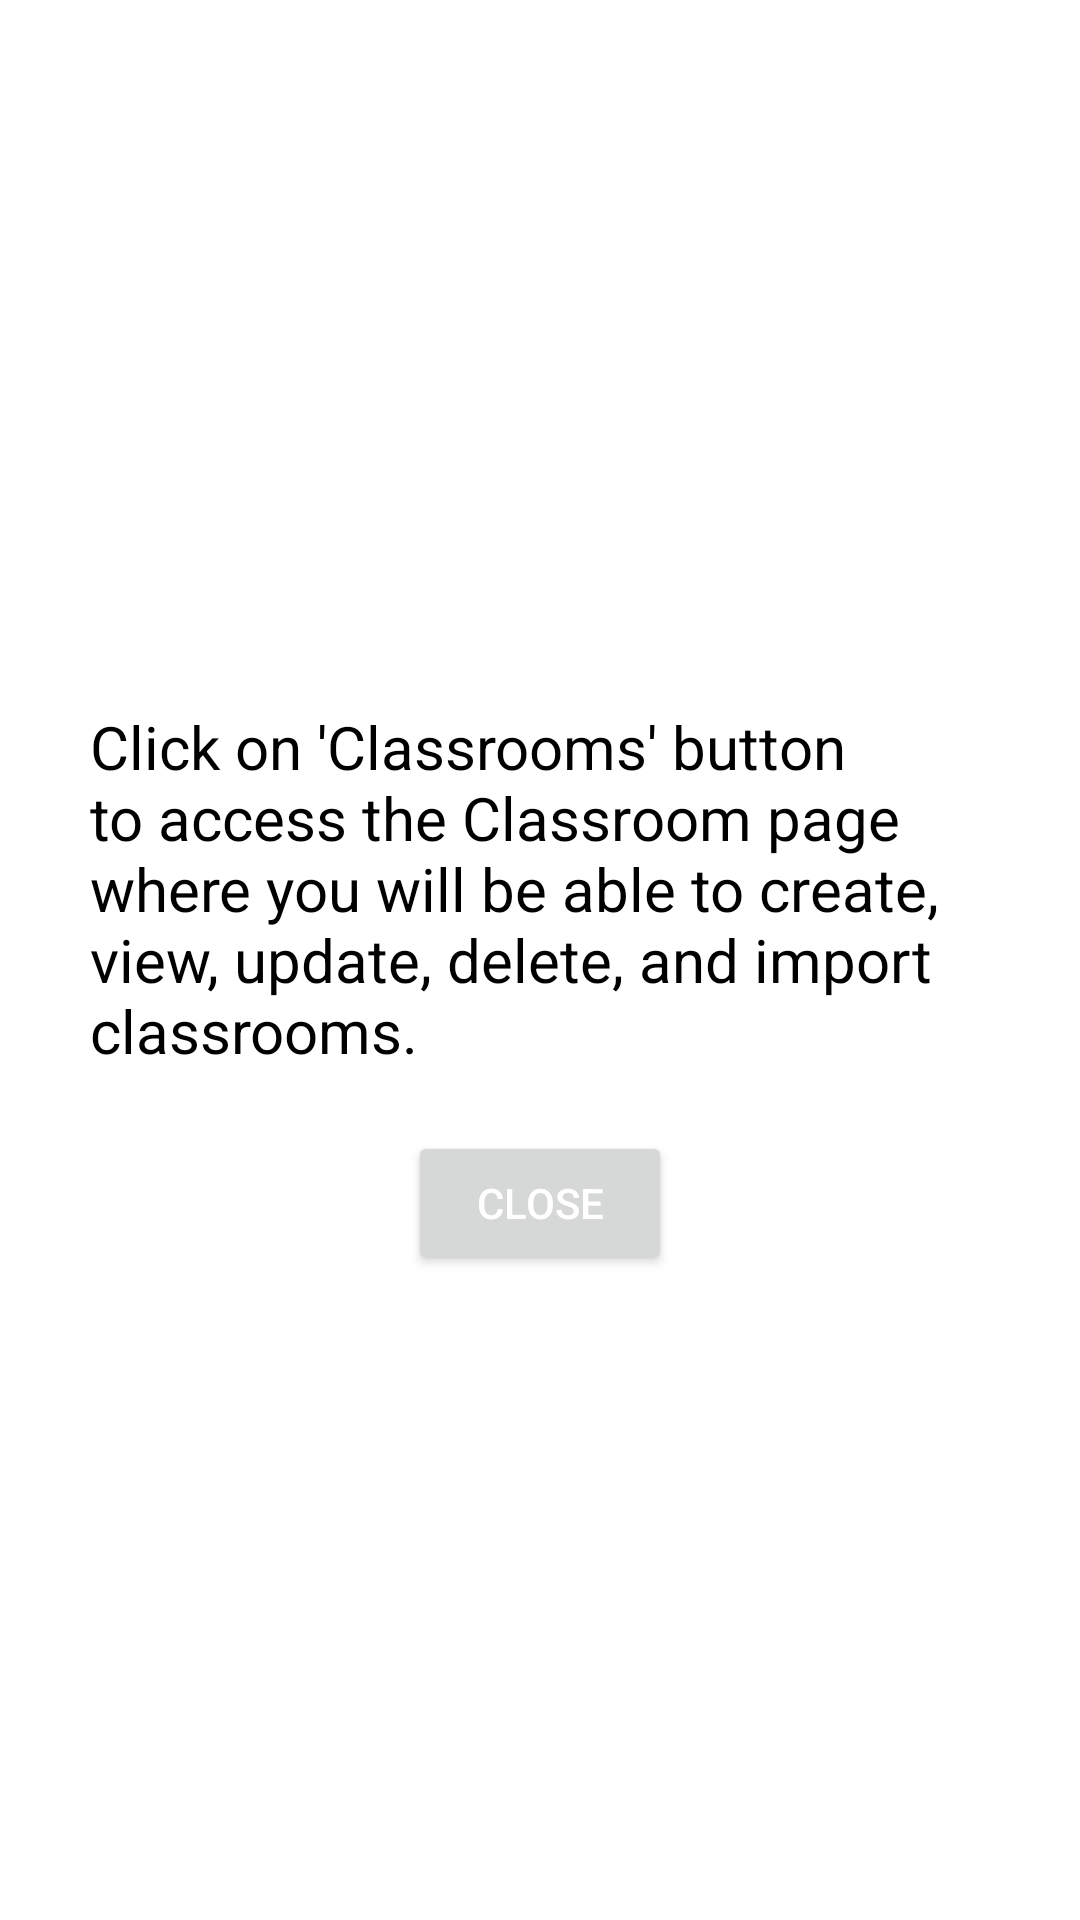

This screen was rendered from an Android layout file. Write that file and the resources it references.
<!-- AndroidManifest.xml: application theme Theme.MyCorrectApplication -->
<!-- res/layout/help_teacher_home.xml -->
<?xml version="1.0" encoding="utf-8"?>
<androidx.constraintlayout.widget.ConstraintLayout xmlns:android="http://schemas.android.com/apk/res/android"
    android:layout_width="match_parent"
    android:layout_height="match_parent"
    xmlns:app="http://schemas.android.com/apk/res-auto">


    <LinearLayout
        android:layout_width="match_parent"
        android:layout_height="wrap_content"
        android:orientation="vertical"
        app:layout_constraintBottom_toBottomOf="parent"
        app:layout_constraintEnd_toEndOf="parent"
        app:layout_constraintStart_toStartOf="parent"
        app:layout_constraintTop_toTopOf="parent"
        android:layout_marginLeft="20dp"
        android:layout_marginRight="20dp"
        android:background="@color/white"
        android:paddingTop="25dp"
        android:paddingBottom="25dp"
        android:paddingLeft="10dp"
        android:paddingRight="10dp">

        <TextView
            android:layout_width="wrap_content"
            android:layout_height="wrap_content"
            android:layout_marginTop="20dp"
            android:text="Click on 'Classrooms' button to access the Classroom page where you will be able to create, view, update, delete, and import classrooms."
            android:textColor="@color/black"
            android:textSize="20dp">
        </TextView>

        <LinearLayout
            android:layout_width="wrap_content"
            android:layout_height="wrap_content"
            android:layout_gravity="center">

            <Button
                android:id="@+id/close_help"
                android:layout_width="wrap_content"
                android:layout_height="wrap_content"
                android:layout_marginTop="20dp"
                android:text="Close"
                android:textColor="@color/white"></Button>
        </LinearLayout>
    </LinearLayout>

</androidx.constraintlayout.widget.ConstraintLayout>
<!-- resources referenced by this layout -->
<resources>
  <color name="black">#FF000000</color>
  <color name="white">#FFFFFFFF</color>
  <style name="Theme.MyCorrectApplication" parent="Theme.MaterialComponents.DayNight.DarkActionBar">
          
          <item name="colorPrimary">@color/Green_Btn</item>
          <item name="colorPrimaryVariant">@color/Green_Btn</item>
          <item name="colorOnPrimary">@color/white</item>
          
          <item name="colorSecondary">@color/Green_Btn</item>
          <item name="colorSecondaryVariant">@color/Green_Btn</item>
          <item name="colorOnSecondary">@color/black</item>
          
          <item name="android:statusBarColor" tools:targetApi="l">?attr/colorPrimaryVariant</item>
          
      </style>
  <color name="Green_Btn">#90BE50</color>
</resources>
